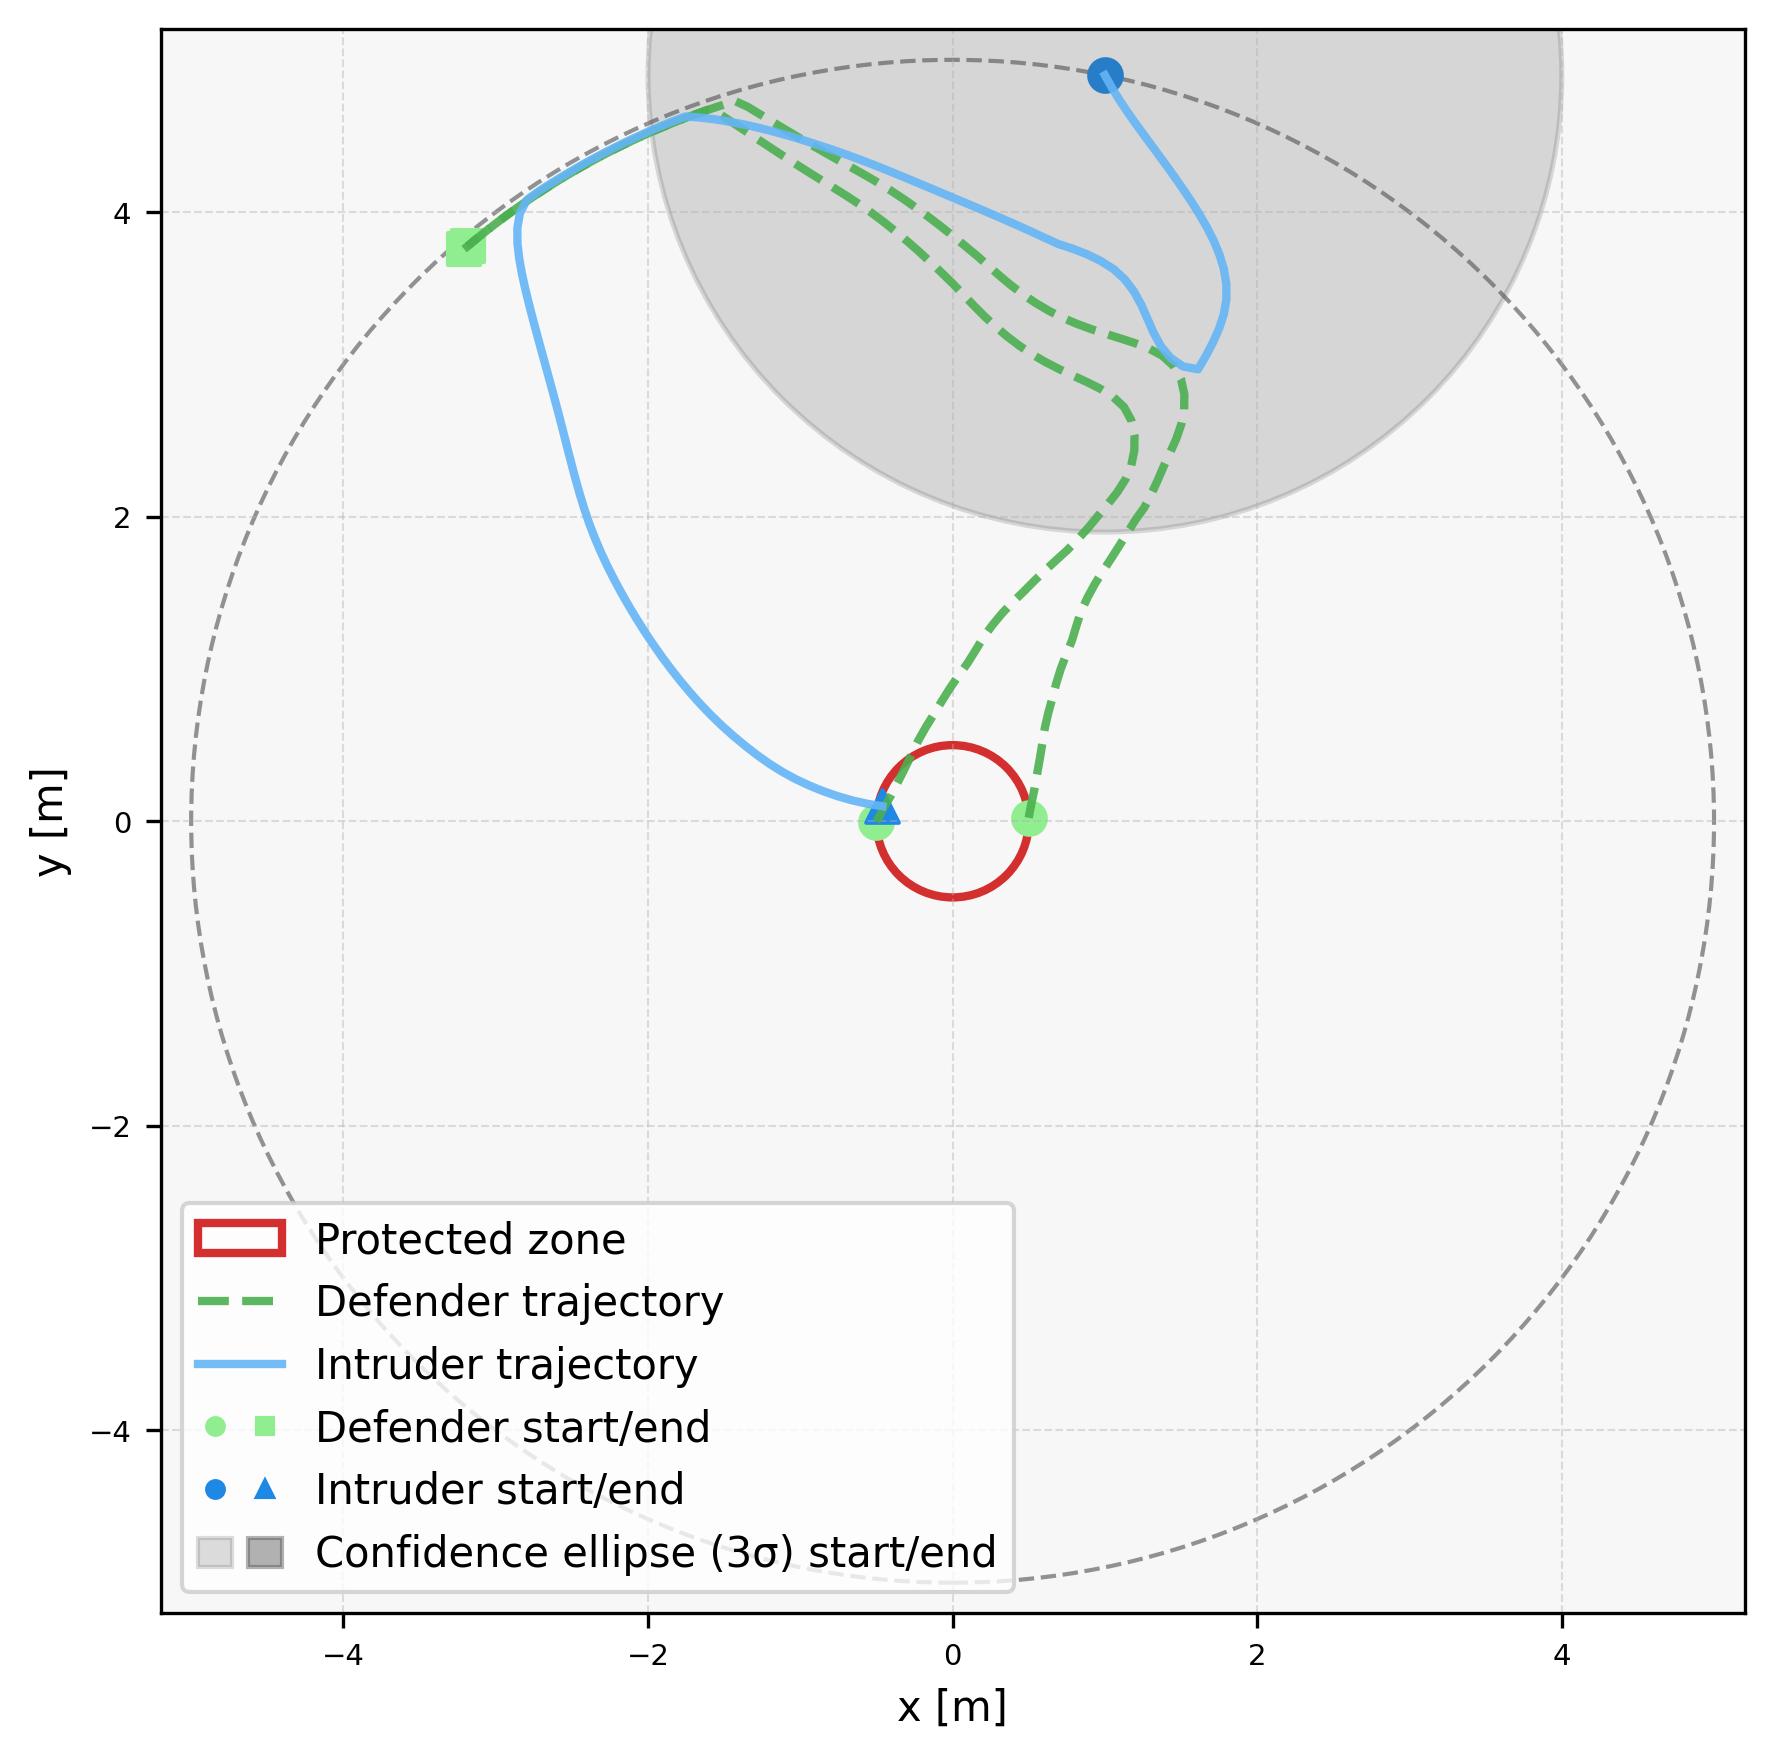

The table this chart was drawn from, first rows:
episode, step, category, entity_type, entity_index, x, y, ellipse_width, ellipse_height, ellipse_angle_deg
2, 0, agent, defender, 0, 0.4995, 0.02276, , , 
2, 0, agent, defender, 1, -0.5, -0.00262, , , 
2, 0, agent, intruder, 0, 1, 4.899, , , 
2, 0, ellipse, intruder, 0, 1, 4.899, 6.0, 6.0, 90.0
2, 1, agent, defender, 0, 0.5184, 0.121, , , 
2, 1, agent, defender, 1, -0.4534, 0.08588, , , 
2, 1, agent, intruder, 0, 1.049, 4.812, , , 
2, 1, ellipse, intruder, 0, 1.027, 5.005, 5.775, 3.488, 79.5
2, 2, agent, defender, 0, 0.5388, 0.2189, , , 
2, 2, agent, defender, 1, -0.4031, 0.1723, , , 
2, 2, agent, intruder, 0, 1.102, 4.727, , , 
2, 2, ellipse, intruder, 0, 1.035, 5.024, 5.724, 2.622, 79.5
2, 3, agent, defender, 0, 0.5561, 0.3174, , , 
2, 3, agent, defender, 1, -0.3575, 0.2613, , , 
2, 3, agent, intruder, 0, 1.158, 4.644, , , 
2, 3, ellipse, intruder, 0, 0.9452, 5.177, 5.663, 2.24, 80.43
2, 4, agent, defender, 0, 0.5735, 0.4158, , , 
2, 4, agent, defender, 1, -0.3123, 0.3505, , , 
2, 4, agent, intruder, 0, 1.216, 4.562, , , 
2, 4, ellipse, intruder, 0, 0.9643, 5.322, 5.59, 2.061, 80.3
2, 5, agent, defender, 0, 0.5899, 0.5145, , , 
2, 5, agent, defender, 1, -0.2684, 0.4403, , , 
2, 5, agent, intruder, 0, 1.275, 4.482, , , 
2, 5, ellipse, intruder, 0, 1.378, 5.252, 5.768, 1.689, 77.1
2, 6, agent, defender, 0, 0.6058, 0.6132, , , 
2, 6, agent, defender, 1, -0.2253, 0.5306, , , 
2, 6, agent, intruder, 0, 1.334, 4.401, , , 
2, 6, ellipse, intruder, 0, 1.528, 5.312, 5.747, 1.646, 75.35
2, 7, agent, defender, 0, 0.6281, 0.7107, , , 
2, 7, agent, defender, 1, -0.1761, 0.6176, , , 
2, 7, agent, intruder, 0, 1.393, 4.321, , , 
2, 7, ellipse, intruder, 0, 1.428, 5.284, 5.674, 1.677, 75.51
2, 8, agent, defender, 0, 0.6547, 0.8071, , , 
2, 8, agent, defender, 1, -0.1232, 0.7025, , , 
2, 8, agent, intruder, 0, 1.452, 4.239, , , 
2, 8, ellipse, intruder, 0, 1.655, 5.452, 5.607, 1.75, 73.55
2, 9, agent, defender, 0, 0.6802, 0.9038, , , 
2, 9, agent, defender, 1, -0.07137, 0.788, , , 
2, 9, agent, intruder, 0, 1.509, 4.157, , , 
2, 9, ellipse, intruder, 0, 1.977, 5.56, 5.84, 1.749, 69.82
2, 10, agent, defender, 0, 0.7097, 0.9993, , , 
2, 10, agent, defender, 1, -0.01824, 0.8727, , , 
2, 10, agent, intruder, 0, 1.565, 4.074, , , 
2, 10, ellipse, intruder, 0, 2.053, 5.516, 6.008, 1.713, 68.7
2, 11, agent, defender, 0, 0.7451, 1.093, , , 
2, 11, agent, defender, 1, 0.03833, 0.9552, , , 
2, 11, agent, intruder, 0, 1.618, 3.99, , , 
2, 11, ellipse, intruder, 0, 1.673, 5.47, 5.519, 1.48, 73.3
2, 12, agent, defender, 0, 0.7832, 1.185, , , 
2, 12, agent, defender, 1, 0.09675, 1.036, , , 
2, 12, agent, intruder, 0, 1.668, 3.903, , , 
2, 12, ellipse, intruder, 0, 1.788, 5.574, 5.69, 1.434, 72.84
2, 13, agent, defender, 0, 0.8121, 1.281, , , 
2, 13, agent, defender, 1, 0.15, 1.121, , , 
2, 13, agent, intruder, 0, 1.714, 3.814, , , 
2, 13, ellipse, intruder, 0, 2.334, 5.714, 6.336, 1.507, 68.18
2, 14, agent, defender, 0, 0.8428, 1.376, , , 
2, 14, agent, defender, 1, 0.2016, 1.207, , , 
2, 14, agent, intruder, 0, 1.752, 3.722, , , 
2, 14, ellipse, intruder, 0, 2.417, 5.385, 6.871, 1.205, 67.23
... 436 more rows
